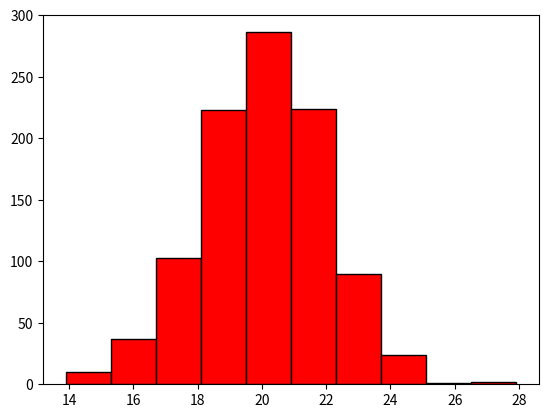

The matplotlib source for this figure:
import matplotlib.pyplot as plt
import numpy as np

np.random.seed(1)
dados = np.random.normal(loc=20,scale=2,size=1000)

plt.hist(dados, color="red", ec="black")
plt.show()